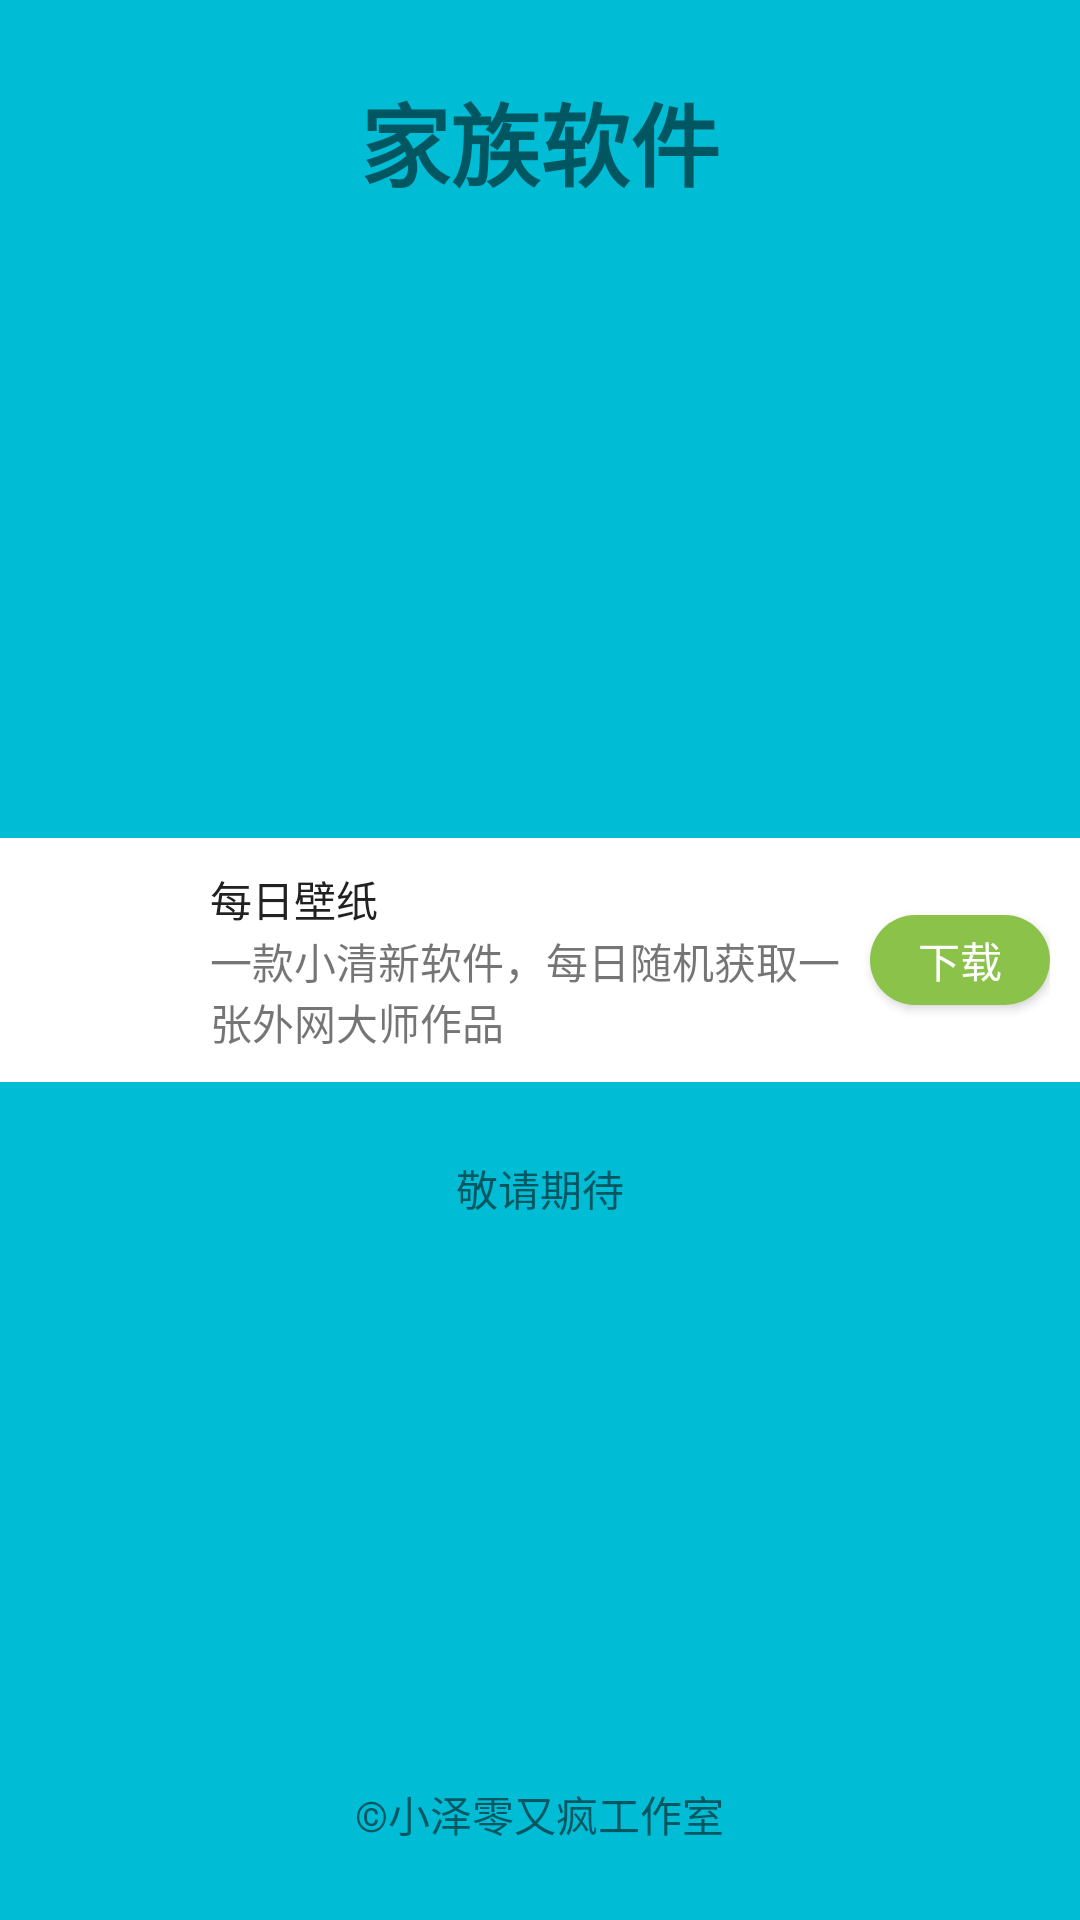

Write the Android layout XML for this screen, with the resource values it uses.
<!-- AndroidManifest.xml: application theme AppTheme -->
<!-- res/layout/activity_family_share.xml -->
<?xml version="1.0" encoding="utf-8"?>
<RelativeLayout xmlns:android="http://schemas.android.com/apk/res/android"
    xmlns:app="http://schemas.android.com/apk/res-auto"
    xmlns:tools="http://schemas.android.com/tools"
    android:layout_width="match_parent"
    android:layout_height="match_parent"
    android:background="?attr/colorPrimary"
    tools:context=".FamilyShare">

    <TextView
        android:layout_width="wrap_content"
        android:layout_height="wrap_content"
        android:text="家族软件"
        android:layout_alignParentTop="true"
        android:textStyle="bold"
        android:layout_centerInParent="true"
        android:layout_marginTop="25dp"
        android:textSize="30sp"
        />

    <LinearLayout
        android:id="@+id/dw_layout"
        android:layout_width="match_parent"
        android:layout_height="wrap_content"
        android:layout_centerInParent="true"
        android:orientation="vertical">
        
        <LinearLayout
            android:layout_width="match_parent"
            android:layout_height="wrap_content"
            android:background="@color/icons"
            android:padding="10dp">

            <ImageView
                android:layout_width="50dp"
                android:layout_height="50dp"
                android:src="@drawable/icon_dw" />

            <LinearLayout
                android:layout_width="wrap_content"
                android:layout_height="wrap_content"
                android:layout_weight="1"
                android:layout_marginLeft="10dp"
                android:layout_marginRight="10dp"
                android:orientation="vertical">
                <TextView
                    android:layout_width="wrap_content"
                    android:layout_height="wrap_content"
                    android:textColor="@color/primary_text"
                    android:text="每日壁纸"/>
                <TextView
                    android:layout_width="wrap_content"
                    android:layout_height="wrap_content"
                    android:layout_gravity="center"
                    android:text="@string/pop_dw" />
            </LinearLayout>

            <Button
                android:id="@+id/download_1"
                android:layout_width="60dp"
                android:layout_height="30dp"
                android:layout_gravity="center"
                android:background="@drawable/download_btn_select"
                android:text="下载"
                android:textColor="@color/icons" />
        </LinearLayout>


    </LinearLayout>

    <TextView
        android:layout_width="wrap_content"
        android:layout_height="wrap_content"
        android:layout_below="@+id/dw_layout"
        android:layout_centerInParent="true"
        android:layout_marginTop="25dp"
        android:text="敬请期待" />

    <TextView
        android:id="@+id/my_info"
        android:layout_width="wrap_content"
        android:layout_height="wrap_content"
        android:layout_alignParentBottom="true"
        android:layout_centerInParent="true"
        android:layout_marginBottom="25dp"
        android:text="©小泽零又疯工作室" />

</RelativeLayout>
<!-- resources referenced by this layout -->
<resources>
  <color name="icons">#FFFFFF</color>
  <color name="primary_text">#212121</color>
  <!-- drawable download_btn_select (drawable) -->
  <?xml version="1.0" encoding="utf-8"?>
  <selector xmlns:android="http://schemas.android.com/apk/res/android">
      
      <item android:drawable="@drawable/download_btn_normal" android:state_pressed="false"/>
      
      <item android:drawable="@drawable/download_btn_pressed" android:state_pressed="true"/>
  </selector>
  <string name="pop_dw">一款小清新软件，每日随机获取一张外网大师作品</string>
  <style name="AppTheme" parent="Theme.AppCompat.Light.DarkActionBar">
          
          <item name="colorPrimary">@color/colorPrimary</item>
          <item name="colorPrimaryDark">@color/colorPrimaryDark</item>
          <item name="colorAccent">@color/colorAccent</item>
      </style>
  <!-- drawable download_btn_normal (drawable) -->
  <?xml version="1.0" encoding="utf-8"?>
  <shape xmlns:android="http://schemas.android.com/apk/res/android">
      
      <corners android:radius="50dp" />
      
      <solid android:color="@color/colorAccent" />
  
  
  </shape>
  <!-- drawable download_btn_pressed (drawable) -->
  <?xml version="1.0" encoding="utf-8"?>
  <shape xmlns:android="http://schemas.android.com/apk/res/android">
      
      <corners android:radius="50dp" />
      
      <solid android:color="@color/secondary_text" />
  
  
  </shape>
  <color name="colorPrimary">#00BCD4</color>
  <color name="colorPrimaryDark">#0097A7</color>
  <color name="colorAccent">#8BC34A</color>
  <color name="secondary_text">#757575</color>
</resources>
